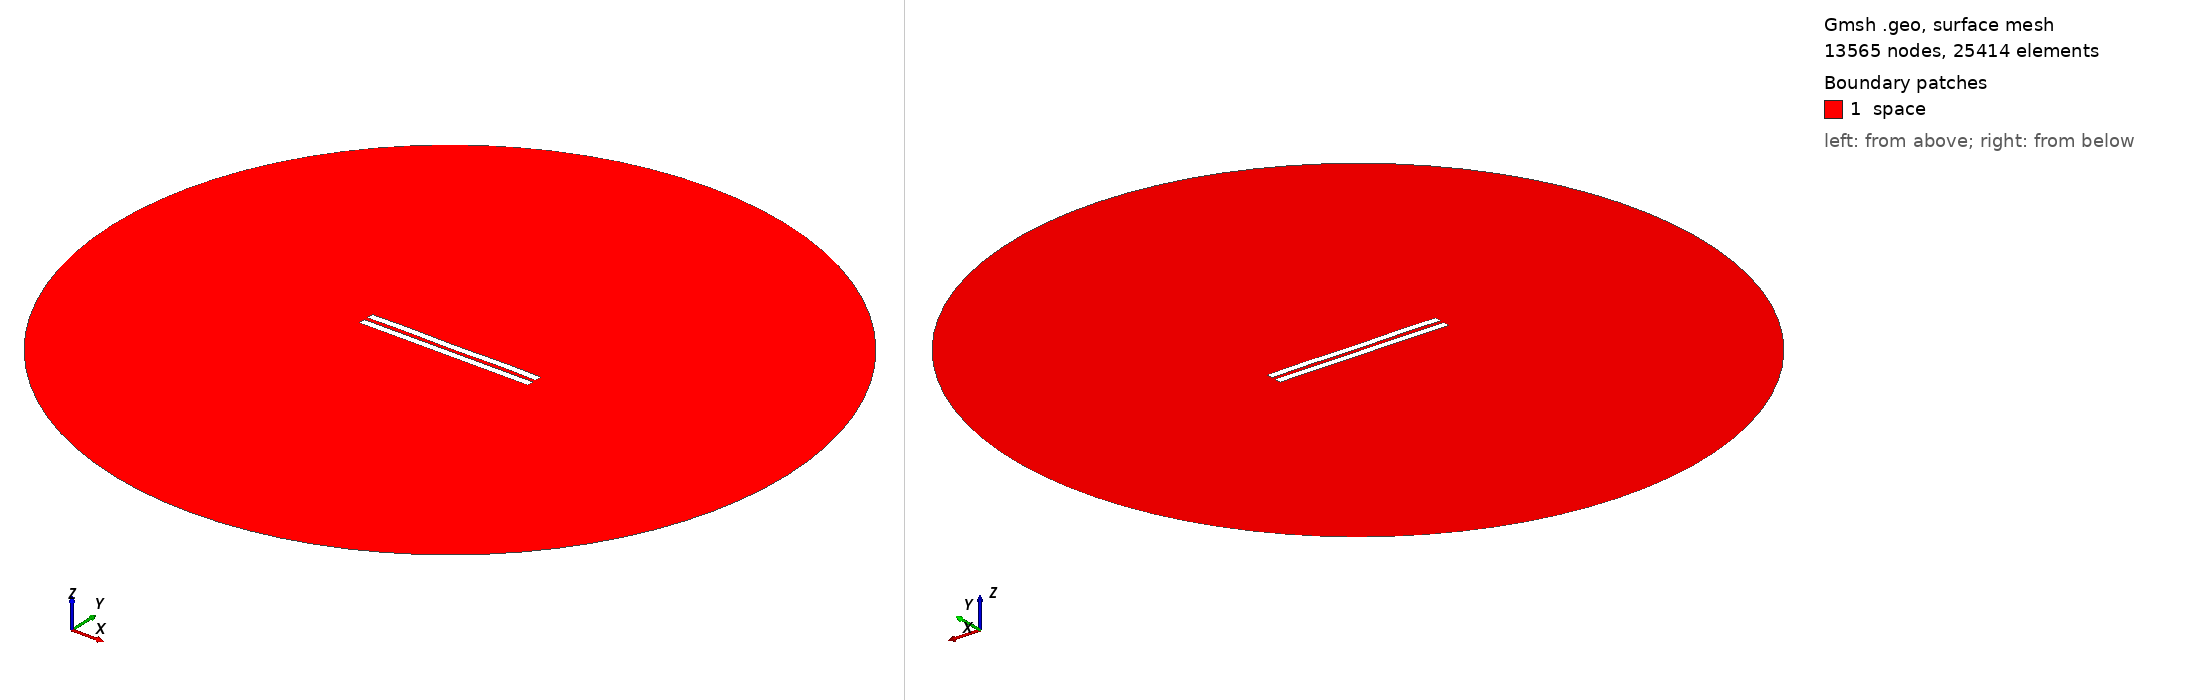

Gmsh geometry script, surface-meshed: 13565 nodes, 25414 surface elements. Boundary patches (legend numbers): 1 space. Left view from above one corner, right view from below the opposite corner. Legend entries are the model's physical surfaces. The drawing asked Gmsh for element sizes between 1% and 20% of the model's largest extent; the script's own settings can give other sizes.

=== 2815.geo (drawn) ===
//---------------------------------------
// Geometry kernel
//---------------------------------------

SetFactory("OpenCASCADE");



//---------------------------------------
// Parameters of the geometry
//---------------------------------------

// Overetch of the upper plate
overetch = 0.0;

// Distance between the plates
distance = 2.5;

// Discretization over the x axis (for the deformation)
nx = 50; 

// Length of the plate
L = 100 - overetch; 

// Number of modes
n = 4; 

// 1st mode coefficient
coeff(1) = 0.0;
beta(1) = 0.596864 * 3.1415926535 / L;

// 2nd mode coefficient
coeff(2) = 0.0;
beta(2) = 1.49418 * 3.1415926535 / L;

// 3rd mode coefficient
coeff(3) = 0.0;
beta(3) = 2.50025 * 3.1415926535 / L;

// 4th mode coefficient
coeff(4) = 0.15;
beta(4) = 3.49999 * 3.1415926535 / L;



//---------------------------------------
// Upper plate (deformed rectangle)
//---------------------------------------

// Coordiantes of the upper plate
xmin = -50;
xmax = 50 - overetch;

// Height of the upper plate
yheight = 4 - 2 * overetch;

// Indexes of the points
UpperID[] = {};
LowerID[] = {};
LeftID[] = {};
RightID[] = {};

// Point index
p = 1;

// Horizontal edges
For i In {1:nx}
    x = xmin + (i-1)*(xmax - xmin)/(nx-1);

    y_bottom = distance / 2 + overetch;
    For j In {1:n}
        C = (Cosh(beta(j)*L) + Cos(beta(j)*L)) / (Sinh(beta(j)*L) + Sin(beta(j)*L));
        y_bottom  = y_bottom + coeff(j) * (Cosh(beta(j)*(x+50)) - Cos(beta(j)*(x+50)) - C * (Sinh(beta(j)*(x+50)) - Sin(beta(j)*(x+50))));
    EndFor

    y_top = y_bottom + yheight;

    Point(p) = {x, y_top, 0, 1.0};
    UpperID[i] = p;
    p = p + 1;

    Point(p) = {x, y_bottom, 0, 1.0};
    LowerID[i] = p;
    p = p + 1;
EndFor

// Create point lists
UpperPts[] = {}; LowerPts[] = {};
For i In {1:nx}
  UpperPts[] += {UpperID[i]};
  LowerPts[] += {LowerID[i]};
EndFor

// Build splines
Spline(1) = {UpperPts[]};
Spline(2) = {LowerPts[]};
Line(3) = {LowerPts[nx-1], UpperPts[nx-1]};
Line(4) = {LowerPts[0], UpperPts[0]};

// Build the plane surface
Curve Loop(1) = {2, 3, -1, -4};
Plane Surface(1) = {1};



//---------------------------------------
// Lower plate (rectangle)
//---------------------------------------

// Vertices
Point(1001) = {-50, -1, 0, 1.0};
Point(1002) = { 50, -1, 0, 1.0};
Point(1003) = { 50,  -5, 0, 1.0};
Point(1004) = {-50,  -5, 0, 1.0};

// Edges
Line(5) = {1001, 1002};
Line(6) = {1002, 1003};
Line(7) = {1003, 1004};
Line(8) = {1004, 1001};

// Plane surface
Line Loop(2) = {5, 6, 7, 8};
Plane Surface(2) = {2}; 



//---------------------------------------
// Outer (fictious) boundary
//---------------------------------------

// Points
Point(1005) = {0, 0, 0};       // Center
Point(1006) = {200, 0, 0};     // Start point
Point(1007) = {0, 200, 0};     // 90 degrees
Point(1008) = {-200, 0, 0};    // 180 degrees
Point(1009) = {0, -200, 0};    // 270 degrees

// Circle arcs (each needs start, center, end)
Circle(9) = {1006, 1005, 1007};
Circle(10) = {1007, 1005, 1008};
Circle(11) = {1008, 1005, 1009};
Circle(12) = {1009, 1005, 1006};

// Plane surface for the entire domain
Curve Loop(3) = {9, 10, 11, 12};
Surface(3) = {3};

// Subtract the plates from the whole domain to obtain the actual domain where we want to solve the equations
BooleanDifference{ Surface{3}; Delete; }{ Surface{1}; Surface{2}; Delete; }




//---------------------------------------
// Transfinite Lines/Curves
//---------------------------------------

// Set the number of points on the boundaries
r = 7;

// Plates
Transfinite Curve {1, 2} = 50*r Using Progression 1;
Transfinite Curve {3, 4} = 2*r Using Progression 1;
Transfinite Line {5, 7} = 50*r Using Progression 1;
Transfinite Line {6, 8} = 2*r Using Progression 1;

// Outer boundary
Transfinite Line {9, 10, 11, 12} = 20 Using Progression 1;



//---------------------------------------
// Physical groups
//---------------------------------------                

// Physical curves (boundaries)
Physical Line("force_segment", 10) = {2};
Physical Line("upper_plate", 11) = {1, 3, 4};
Physical Line("lower_plate", 12) = {5, 6, 7, 8};
Physical Line("boundary", 20) = {9, 10, 11, 12};

// Physical Surfaces
Physical Surface("space", 30) = {3};



//---------------------------------------
// 6. Generate the Mesh
//---------------------------------------

// 2D mesh generation
Mesh 2;
